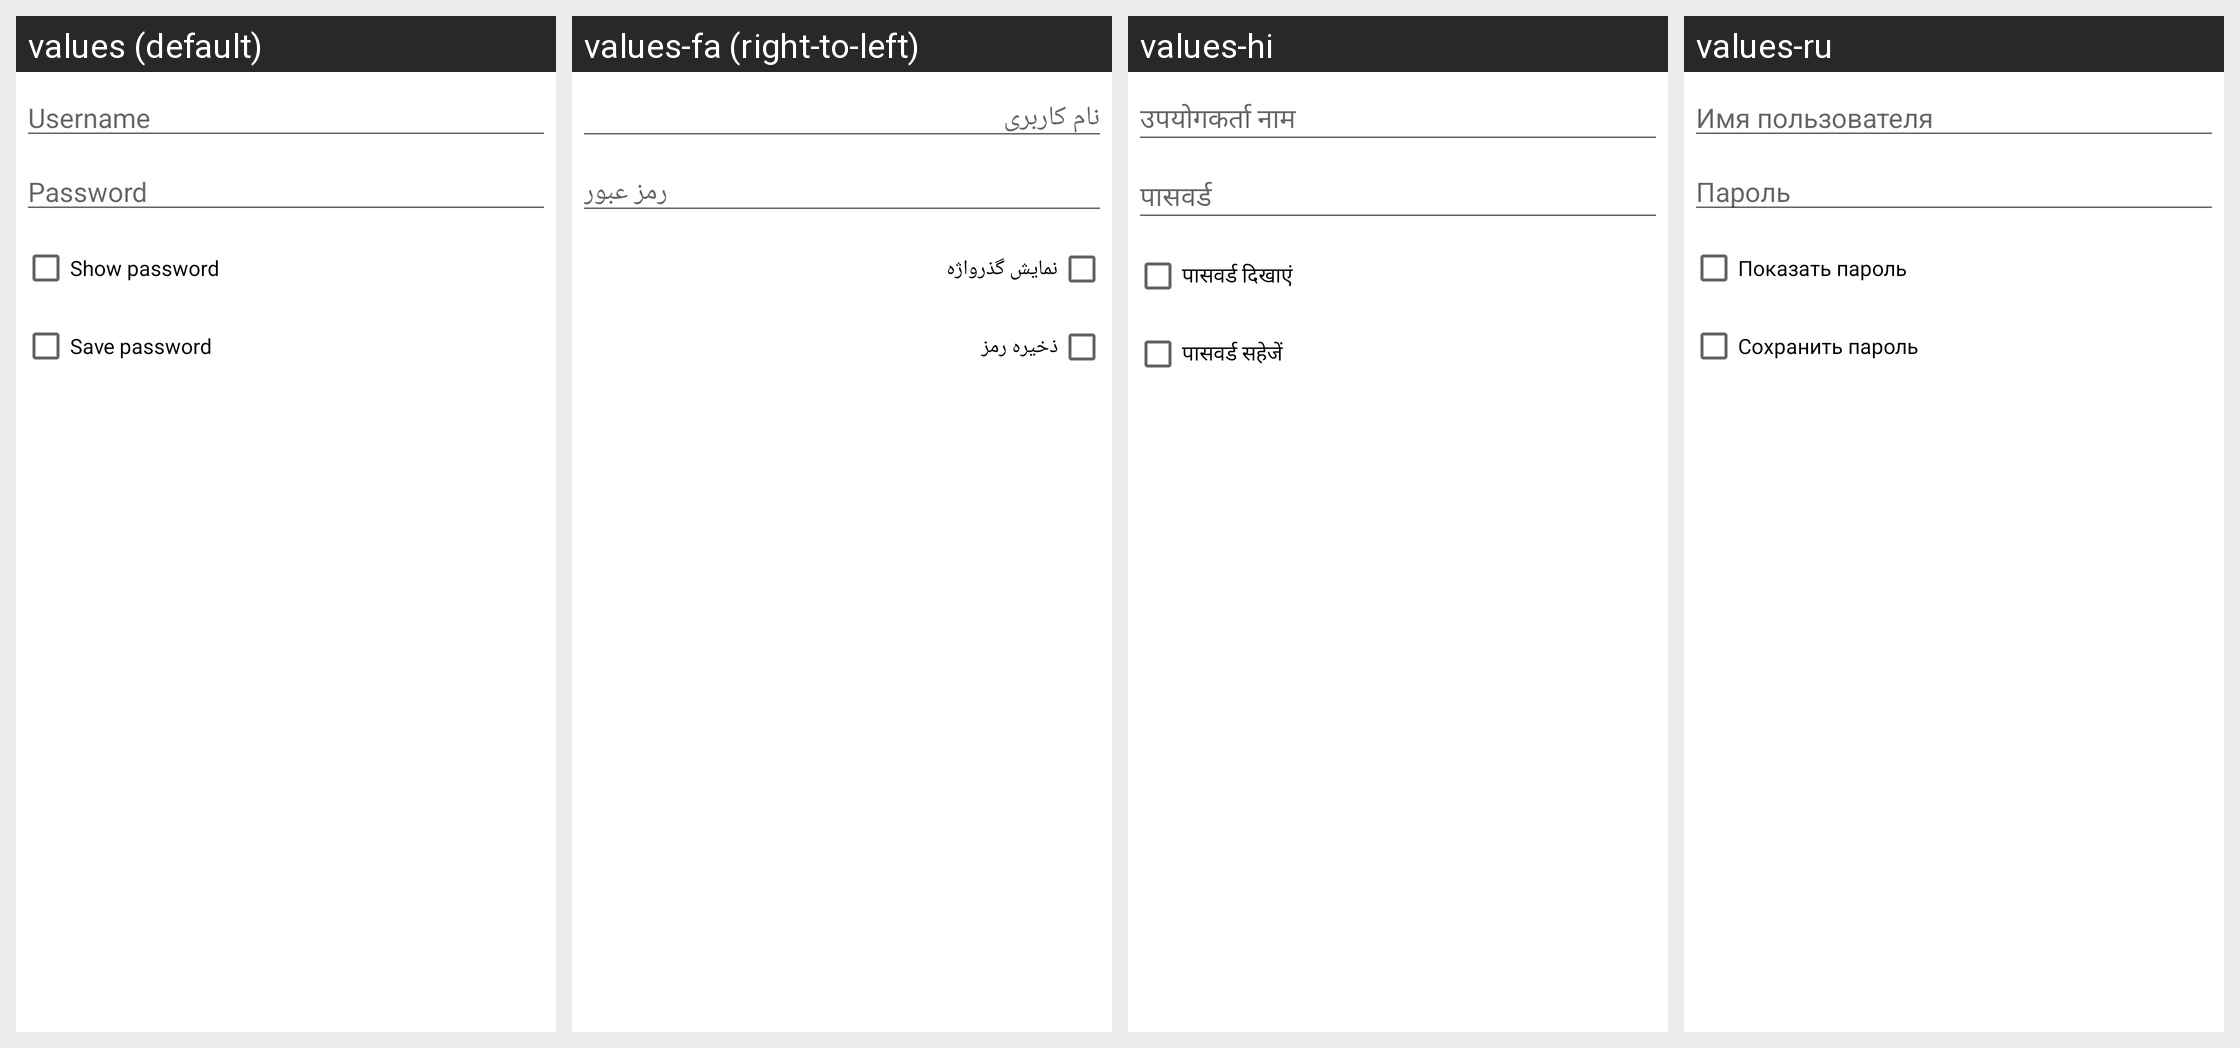

For this localized Android screen grid, give each drawn string resource with its value in every locale shown.
Android screen res/layout/userpass_layout.xml rendered under 4 locales, left to right: values (default), values-fa (right-to-left), values-hi, values-ru. Device: Nexus 5 (rendered at 1080×1920; each locale shown at half size, 540×960, under a caption strip naming it); theme AppTheme.Startup.
Other locales in the repository, not shown: values-ar, values-fr, values-tk, values-tr, values-zh.
Strings drawn on this screen, with the default value and each locale's value (text and hints the layout hard-codes, and strings that could not be matched under every locale, appear in the picture but are not listed):

username
  values: Username
  values-fa: نام کاربری
  values-hi: उपयोगकर्ता नाम
  values-ru: Имя пользователя

password
  values: Password
  values-fa: رمز عبور
  values-hi: पासवर्ड
  values-ru: Пароль

show_password
  values: Show password
  values-fa: نمایش گذرواژه
  values-hi: पासवर्ड दिखाएं
  values-ru: Показать пароль

save_password
  values: Save password
  values-fa: ذخیره رمز
  values-hi: पासवर्ड सहेजें
  values-ru: Сохранить пароль
